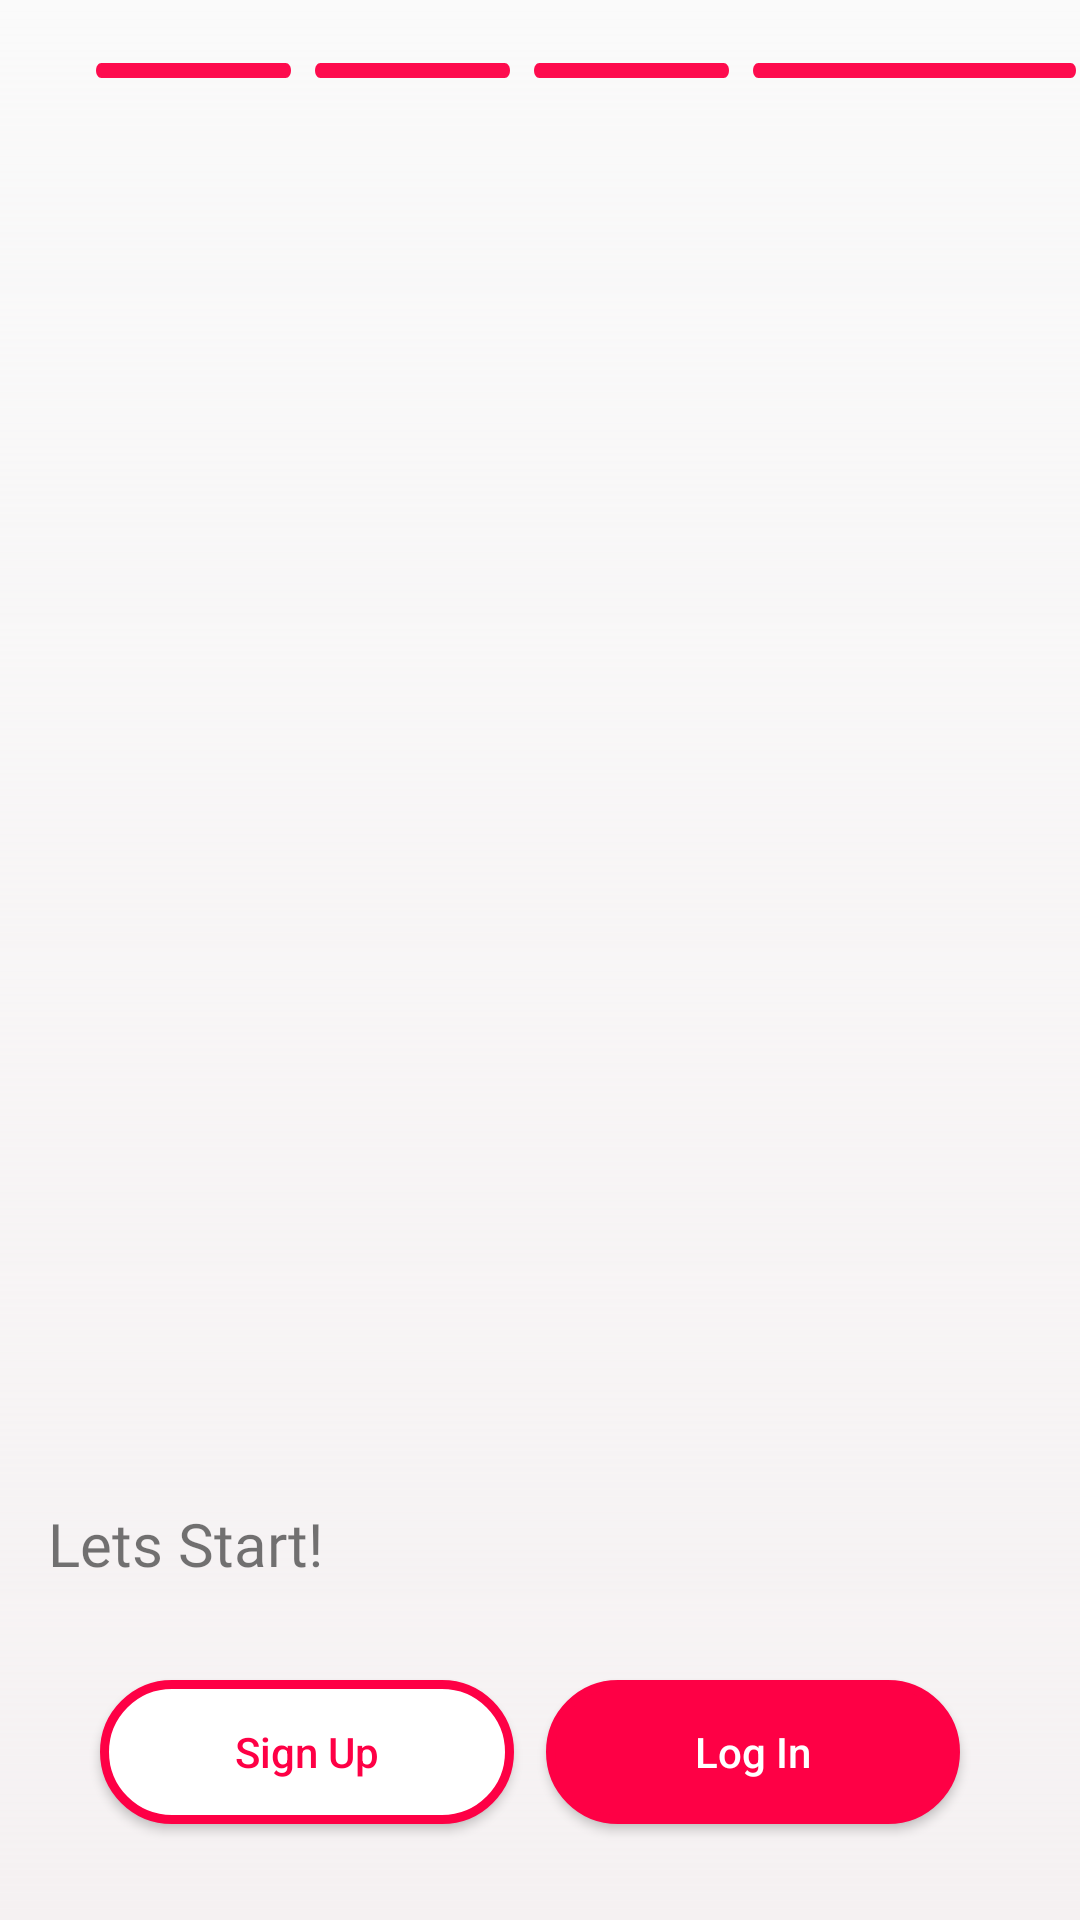

Layout XML and referenced resources for this Android screen:
<!-- AndroidManifest.xml: activity theme FullScreenTheme -->
<!-- res/layout/activity_tanitim5.xml -->
<?xml version="1.0" encoding="utf-8"?>
<androidx.constraintlayout.widget.ConstraintLayout xmlns:android="http://schemas.android.com/apk/res/android"
    xmlns:app="http://schemas.android.com/apk/res-auto"
    xmlns:tools="http://schemas.android.com/tools"
    android:layout_width="match_parent"
    android:layout_height="match_parent"
    android:background="@drawable/img_5"
    tools:context=".tanitim.Tanitim1Activity">

    <ImageView
        android:id="@+id/imageView5"
        android:layout_width="wrap_content"
        android:layout_height="wrap_content"
        android:layout_marginStart="32dp"
        android:layout_marginTop="21dp"
        android:layout_marginEnd="8dp"
        android:src="@drawable/vector2"
        app:layout_constraintEnd_toStartOf="@id/imageView6"
        app:layout_constraintStart_toStartOf="parent"
        app:layout_constraintTop_toTopOf="parent" />


    <ImageView
        android:id="@+id/imageView9"
        android:layout_width="wrap_content"
        android:layout_height="wrap_content"
        android:layout_marginStart="8dp"
        android:layout_marginTop="21dp"
        android:layout_marginEnd="32dp"
        android:src="@drawable/vector2"
        app:layout_constraintEnd_toEndOf="parent"
        app:layout_constraintStart_toEndOf="@+id/imageView8"
        app:layout_constraintTop_toTopOf="parent" />

    <ImageView
        android:id="@+id/imageView8"
        android:layout_width="wrap_content"
        android:layout_height="wrap_content"
        android:layout_marginStart="8dp"
        android:layout_marginTop="21dp"
        android:src="@drawable/vector2"
        app:layout_constraintStart_toEndOf="@+id/imageView7"
        app:layout_constraintTop_toTopOf="parent" />

    <ImageView
        android:id="@+id/imageView7"
        android:layout_width="wrap_content"
        android:layout_height="wrap_content"
        android:layout_marginStart="8dp"
        android:layout_marginTop="21dp"
        android:src="@drawable/vector2"
        app:layout_constraintStart_toEndOf="@+id/imageView6"
        app:layout_constraintTop_toTopOf="parent" />

    <ImageView
        android:id="@+id/imageView6"
        android:layout_width="wrap_content"
        android:layout_height="wrap_content"
        android:layout_marginStart="8dp"
        android:layout_marginTop="21dp"
        android:src="@drawable/vector2"
        app:layout_constraintStart_toEndOf="@+id/imageView5"
        app:layout_constraintTop_toTopOf="parent" />

    <View
        android:id="@+id/white_layer"
        android:layout_width="0dp"
        android:layout_height="0dp"
        android:background="@drawable/beyaz_arka"
        app:layout_constraintTop_toTopOf="parent"
        app:layout_constraintBottom_toBottomOf="parent"
        app:layout_constraintStart_toStartOf="parent"
        app:layout_constraintEnd_toEndOf="parent"/>

    <ImageView
        android:id="@+id/imageView"
        android:layout_width="82dp"
        android:layout_height="31dp"
        android:layout_marginStart="4dp"
        android:layout_marginBottom="24dp"
        app:layout_constraintBottom_toTopOf="@+id/textView"
        app:layout_constraintStart_toStartOf="@+id/textView"
        app:srcCompat="@drawable/logo" />

    <TextView
        android:id="@+id/textView"
        android:layout_width="wrap_content"
        android:layout_height="wrap_content"
        android:layout_marginStart="16dp"
        android:layout_marginBottom="32dp"
        android:fontFamily="@font/rubik_medium"
        android:text="@string/tanitim5"
        android:textSize="20sp"
        app:layout_constraintBottom_toTopOf="@+id/uyeOl"
        app:layout_constraintStart_toStartOf="parent" />

    <Button
        android:id="@+id/uyeOl"
        android:layout_width="wrap_content"
        android:layout_height="wrap_content"
        android:layout_marginBottom="32dp"
        android:background="@drawable/button_shape2"
        android:text="@string/uyeol"
        android:textAllCaps="false"
        android:textColor="#FE0045"
        app:layout_constraintBottom_toBottomOf="parent"
        app:layout_constraintEnd_toEndOf="parent"
        app:layout_constraintHorizontal_bias="0.15"
        app:layout_constraintStart_toStartOf="parent" />

    <Button
        android:id="@+id/girisYap"
        android:layout_width="wrap_content"
        android:layout_height="wrap_content"
        android:layout_marginEnd="40dp"
        android:layout_marginBottom="32dp"
        android:background="@drawable/button_shape3"
        android:text="@string/giris"
        android:textAllCaps="false"
        android:textColor="@color/white"
        app:layout_constraintBottom_toBottomOf="parent"
        app:layout_constraintEnd_toEndOf="parent" />

    <ImageView
        android:id="@+id/geri"
        android:layout_width="40dp"
        android:layout_height="40dp"
        android:layout_marginStart="16dp"
        android:layout_marginTop="68dp"
        app:layout_constraintStart_toStartOf="parent"
        app:layout_constraintTop_toTopOf="parent"
        app:srcCompat="@drawable/img_4" />
</androidx.constraintlayout.widget.ConstraintLayout>
<!-- resources referenced by this layout -->
<resources>
  <color name="white">#FFFFFFFF</color>
  <!-- drawable beyaz_arka (drawable) -->
  <?xml version="1.0" encoding="utf-8"?>
  <shape xmlns:android="http://schemas.android.com/apk/res/android">
      <gradient
              android:startColor="#F5F1F2"
          android:endColor="#03FFFFFF"
          android:angle="90"/>
  </shape>
  <!-- drawable button_shape2 (drawable) -->
  <?xml version="1.0" encoding="utf-8"?>
  <shape xmlns:android="http://schemas.android.com/apk/res/android" android:shape="rectangle" >
      <corners
          android:radius="25dp"
          />
      <solid
          android:color="#FFFFFF"
          />
      <padding
          android:left="0dp"
          android:top="0dp"
          android:right="0dp"
          android:bottom="0dp"
          />
      <size
          android:width="138dp"
          android:height="40dp"
          />
      <stroke
          android:width="3dp"
          android:color="#FE0045"
          />
  </shape>
  <!-- drawable button_shape3 (drawable) -->
  <?xml version="1.0" encoding="utf-8"?>
  <shape xmlns:android="http://schemas.android.com/apk/res/android" android:shape="rectangle" >
      <corners
          android:radius="25dp"
          />
      <solid
          android:color="#FE0045"
          />
      <padding
          android:left="0dp"
          android:top="0dp"
          android:right="0dp"
          android:bottom="0dp"
          />
      <size
          android:width="138dp"
          android:height="40dp"
          />
      <stroke
          android:width="3dp"
          android:color="#FE0045"
          />
  </shape>
  <!-- drawable img_4: png bitmap (drawable, 984 bytes) -->
  <!-- drawable logo: png bitmap (drawable, 1989 bytes) -->
  <!-- drawable vector2 (drawable) -->
  <?xml version="1.0" encoding="utf-8"?>
  <vector
      xmlns:android="http://schemas.android.com/apk/res/android"
      xmlns:aapt="http://schemas.android.com/aapt"
      android:width="65dp"
      android:height="5dp"
      android:viewportWidth="55"
      android:viewportHeight="3">
  
      <group>
          <clip-path
              android:pathData="M1.5 0H53.5C54.3284 0 55 0.671573 55 1.5C55 2.32843 54.3284 3 53.5 3H1.5C0.671573 3 0 2.32843 0 1.5C0 0.671573 0.671573 0 1.5 0Z"
              />
          <path
              android:pathData="M0 0V3H55V0"
              android:fillColor="#FE0045"
              />
      </group>
  </vector>
  <string name="giris">Log In</string>
  <string name="tanitim5">Lets Start!</string>
  <string name="uyeol">Sign Up</string>
  <style name="FullScreenTheme" parent="Theme.AppCompat.Light.NoActionBar">
          <item name="android:windowFullscreen">true</item>
          <item name="android:windowNoTitle">true</item>
      </style>
</resources>
